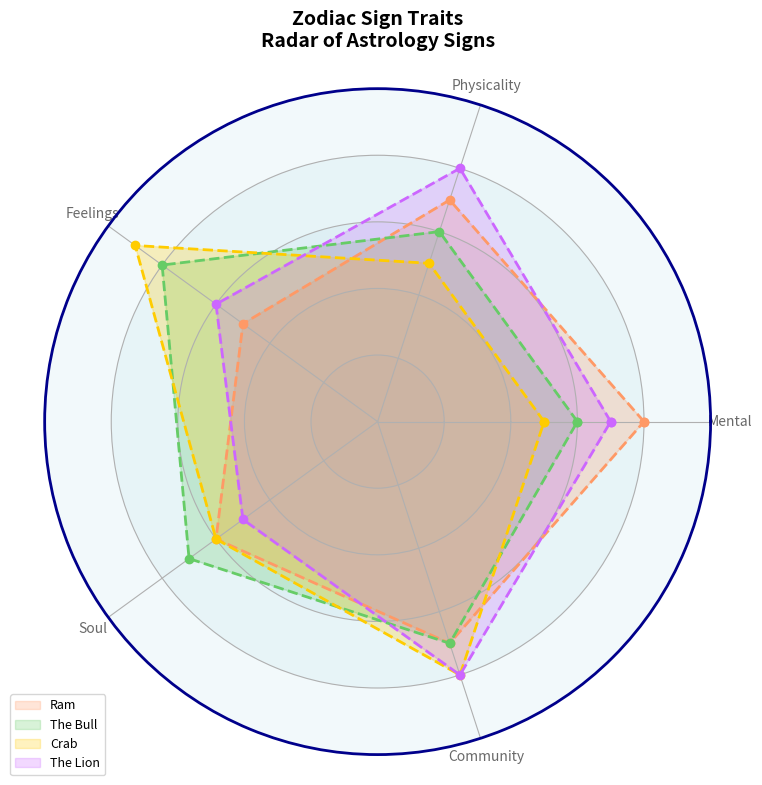

Here is the Python script that generated this plot:
import numpy as np
import matplotlib.pyplot as plt
from matplotlib.patches import Circle

categories = ['Mental', 'Physicality', 'Feelings', 'Soul', 'Community']

aries = [8, 7, 5, 6, 7]
taurus = [6, 6, 8, 7, 7]
cancer = [5, 5, 9, 6, 8]
leo = [7, 8, 6, 5, 8]

zodiac_data = np.array([aries, taurus, cancer, leo])
labels = ['Ram', 'The Bull', 'Crab', 'The Lion']

num_vars = len(categories)
angles = np.linspace(0, 2 * np.pi, num_vars, endpoint=False).tolist()
angles += angles[:1]

def plot_radar(ax, data, colors, labels):
    for idx, d in enumerate(data):
        values = d.tolist()
        values += values[:1]
        ax.plot(angles, values, color=colors[idx], linewidth=2, linestyle='dashed', marker='o')
        ax.fill(angles, values, color=colors[idx], alpha=0.25, label=labels[idx])

fig, ax = plt.subplots(figsize=(8, 8), subplot_kw=dict(polar=True))

colors = ['#ff9966', '#66cc66', '#ffcc00', '#cc66ff']
plot_radar(ax, zodiac_data, colors, labels)

plt.xticks(angles[:-1], categories, color='dimgray', size=10)

ax.set_yticklabels([])
ax.set_ylim(0, 10)

for y in range(2, 11, 2):
    ax.add_patch(Circle((0,0), y, transform=ax.transData._b, color='lightblue', alpha=0.15, lw=0.5, zorder=0))
    ax.text(y, -y*0.05, str(y), horizontalalignment='center', color='grey', size=10)

ax.spines['polar'].set_visible(True)
ax.spines['polar'].set_color('darkblue')
ax.spines['polar'].set_linewidth(2)

ax.set_title('Zodiac Sign Traits\nRadar of Astrology Signs', size=14, fontweight='bold', pad=30)

ax.legend(loc='best', bbox_to_anchor=(0.1, 0.1), fontsize=9)

plt.tight_layout()
plt.show()
